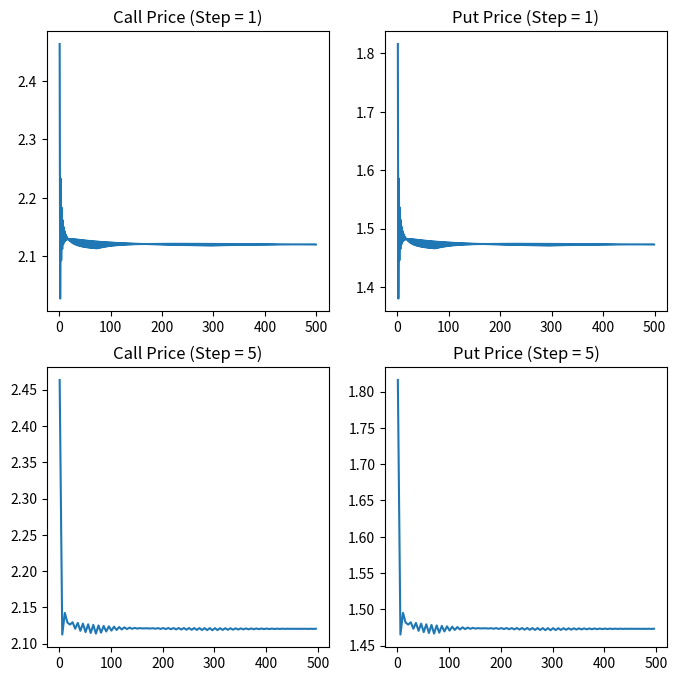

Here is the Python script that generated this plot:
import math
import matplotlib.pyplot as plt
So, K, T, r, sig = 9, 10, 3, 0.06, 0.3

def get_init_price(M, type):

    delt = T/M
    u = math.exp(sig * math.sqrt(delt) + (r - 0.5 * sig * sig) * delt)
    d = math.exp(-1 * sig * math.sqrt(delt) + (r - 0.5 * sig * sig) * delt)

    R = math.exp(r * delt)

    if(not (d <= R and R <= u)):
        return -1

    p = (R - d)/(u - d)

    C = [[0] * (M + 1)] * (M + 1)

    for i in range(M + 1):

        C[M][i] = max(0, (1 if type == 'call' else -1) * (So * (u ** (M - i)) * (d ** (i)) - K))
    
    for j in range(M):

        j = M - j - 1

        for i in range(j + 1):

            C[j][i] = (p * C[j + 1][i] + (1 - p) * C[j + 1][i + 1])/R
    
    return C[0][0], C

for m in [1, 5, 10, 20, 50, 100, 200]:

    print(f"{m} & {round(get_init_price(m, 'call')[0], 4)} & {round(get_init_price(m, 'put')[0], 4)} \\\\")
    print("\hline")

x1 = [i for i in range(1, 500)]
y1_c = [get_init_price(x, 'call')[0] for x in x1]
y1_p = [get_init_price(x, 'put')[0] for x in x1]

print(f"Call converges at : {y1_c[-1]}")
print(f"Put converges at : {y1_p[-1]}")

x2 = [i for i in range(1, 500, 5)]
y2_c = [get_init_price(x, 'call')[0] for x in x2]
y2_p = [get_init_price(x, 'put')[0] for x in x2]

fig, ax = plt.subplots(2, 2, figsize = (8, 8))

ax[0, 0].plot(x1, y1_c)
ax[0, 0].set_title("Call Price (Step = 1)")

ax[0, 1].plot(x1, y1_p)
ax[0, 1].set_title("Put Price (Step = 1)")

ax[1, 0].plot(x2, y2_c)
ax[1, 0].set_title("Call Price (Step = 5)")

ax[1, 1].plot(x2, y2_p)
ax[1, 1].set_title("Put Price (Step = 5)")

plt.show()

matrix_call = get_init_price(20, 'call')[1]
matrix_put = get_init_price(20, 'put')[1]

t_vals = [0, 0.30, 0.75, 1.50, 2.70]

delt = T/20

print("Call")
print("=" * 25)

for t in t_vals:

    index = int(t/delt)

    print(f"{t} & {str([round(v, 3) for v in matrix_call[index][:index + 1]])} \\\\")
    print("\hline")

print("Put")
print("=" * 25)

for t in t_vals:

    index = int(t/delt)

    print(f"{t} & {str([round(v, 3) for v in matrix_put[index][:index + 1]])} \\\\")
    print("\hline")



